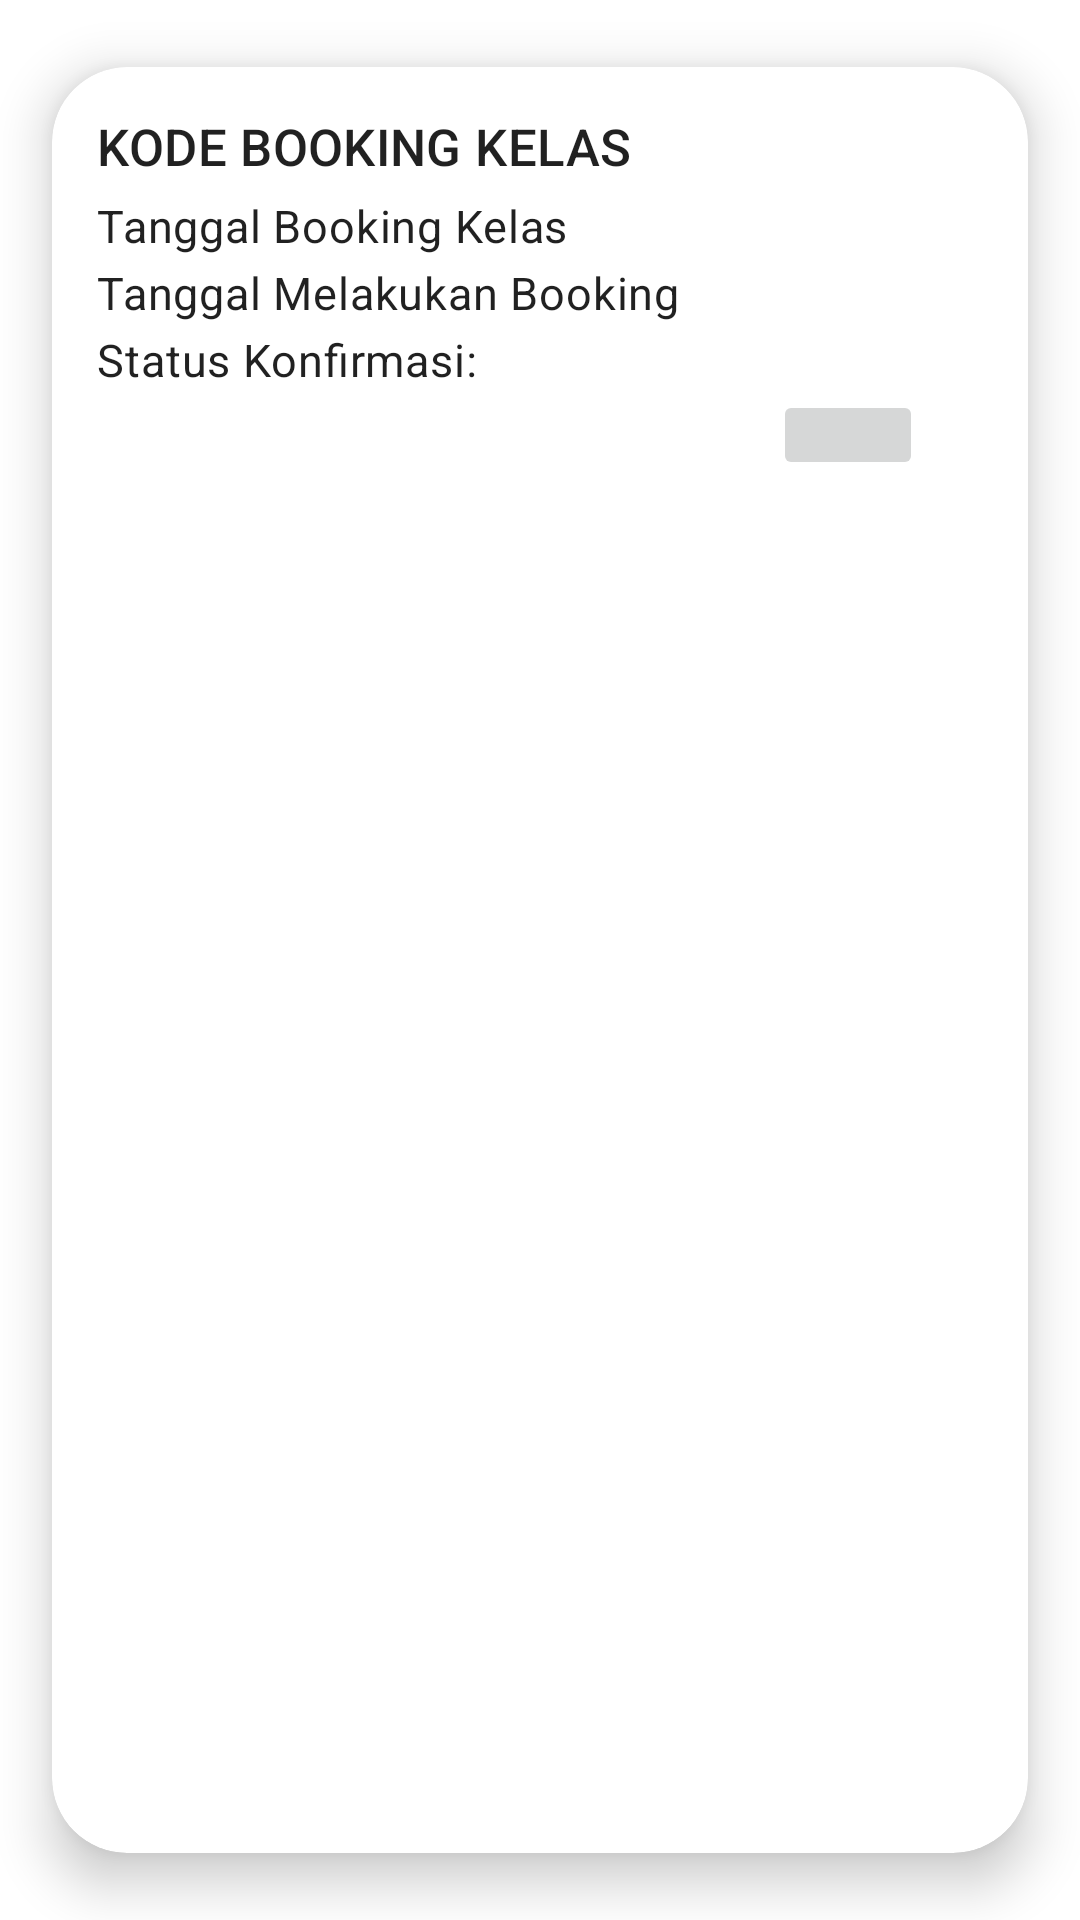

Write the Android layout XML for this screen, with the resource values it uses.
<!-- AndroidManifest.xml: application theme Theme.P3L -->
<!-- res/layout/activity_booking_kelas_adapter.xml -->
<?xml version="1.0" encoding="utf-8"?>
<androidx.cardview.widget.CardView xmlns:android="http://schemas.android.com/apk/res/android"
    xmlns:app="http://schemas.android.com/apk/res-auto"
    xmlns:tools="http://schemas.android.com/tools"
    android:id="@+id/cv_book"
    android:layout_width="match_parent"
    android:layout_height="wrap_content"
    android:layout_margin="2dp"
    android:clickable="true"
    android:focusable="true"
    android:foreground="?android:attr/selectableItemBackground"
    app:cardUseCompatPadding="true"
    app:cardCornerRadius="25dp"
    app:cardElevation="10dp"
    android:backgroundTint="@color/success_bg_color">

    <androidx.constraintlayout.widget.ConstraintLayout
        android:id="@+id/item_JadwalHarian"
        android:layout_width="match_parent"
        android:layout_height="wrap_content"
        android:padding="15dp">

        <TextView
            android:id="@+id/tvKodeBooking"
            style="@style/TextAppearance.MaterialComponents.Subtitle2"
            android:layout_width="match_parent"
            android:layout_height="wrap_content"
            android:ellipsize="end"
            android:textSize="17sp"
            android:maxLines="2"
            app:layout_constraintTop_toTopOf="parent"
            app:layout_constraintStart_toStartOf="parent"
            app:layout_constraintEnd_toEndOf="parent"
            android:text="KODE BOOKING KELAS"/>

        <TextView
            android:id="@+id/tvTanggalBook"
            style="@style/TextAppearance.MaterialComponents.Body2"
            android:layout_width="match_parent"
            android:layout_height="wrap_content"
            android:layout_marginTop="5dp"
            android:ellipsize="end"
            android:textSize="15sp"
            android:maxLines="2"
            android:text="Tanggal Booking Kelas"
            app:layout_constraintTop_toBottomOf="@id/tvKodeBooking"
            app:layout_constraintStart_toStartOf="parent"
            app:layout_constraintEnd_toEndOf="parent"/>



        <TextView
            android:id="@+id/tv_TanggalMelakukan"
            style="@style/TextAppearance.MaterialComponents.Body2"
            android:layout_width="match_parent"
            android:layout_height="wrap_content"
            android:layout_marginTop="2dp"
            android:ellipsize="end"
            android:maxLines="1"
            android:text="Tanggal Melakukan Booking"
            android:textSize="15sp"
            app:layout_constraintTop_toBottomOf="@id/tvTanggalBook"
            app:layout_constraintStart_toStartOf="parent"
            app:layout_constraintEnd_toEndOf="parent"/>

        <TextView
            android:id="@+id/tvStatusBooking"
            style="@style/TextAppearance.MaterialComponents.Body2"
            android:layout_width="match_parent"
            android:layout_height="wrap_content"
            android:layout_marginTop="2dp"
            android:ellipsize="end"
            android:maxLines="1"
            android:text="Status Konfirmasi: "
            android:textSize="15sp"
            app:layout_constraintTop_toBottomOf="@id/tv_TanggalMelakukan"
            app:layout_constraintStart_toStartOf="parent"
            app:layout_constraintEnd_toEndOf="parent"/>

        <ImageButton
            android:id="@+id/btn_del"
            android:layout_width="50dp"
            android:layout_height="wrap_content"
            android:padding="15dp"
            android:paddingLeft="200dp"
            app:layout_constraintEnd_toEndOf="parent"
            android:layout_marginRight="20dp"
            android:src="@drawable/ic_baseline_delete_24"
            app:layout_constraintTop_toBottomOf="@id/tvStatusBooking"
            tools:ignore="MissingConstraints,SpeakableTextPresentCheck" />

    </androidx.constraintlayout.widget.ConstraintLayout>
</androidx.cardview.widget.CardView>
<!-- resources referenced by this layout -->
<resources>
  <style name="Theme.P3L" parent="Theme.MaterialComponents.DayNight.DarkActionBar">
          
          <item name="colorPrimary">@color/purple_500</item>
          <item name="colorPrimaryVariant">@color/purple_700</item>
          <item name="colorOnPrimary">@color/white</item>
          
          <item name="colorSecondary">@color/teal_200</item>
          <item name="colorSecondaryVariant">@color/teal_700</item>
          <item name="colorOnSecondary">@color/black</item>
          
          <item name="android:statusBarColor">?attr/colorPrimaryVariant</item>
          
      </style>
  <!-- not gathered from this repository: default colours our renderer supplied (Android Studio template values) -->
  <color name="purple_500">#FF6200EE</color>
  <color name="purple_700">#FF3700B3</color>
  <color name="teal_200">#FF03DAC5</color>
  <color name="teal_700">#FF018786</color>
  <color name="black">#FF000000</color>
  <color name="white">#FFFFFFFF</color>
</resources>
